10-way image classification set "cropped_belgiumts" from GitHub (Yimeng000/ITCS352_DL_Project); label vocabulary: blue circles, diamonds, forbidden, rectangles down, rectangles up, red blue circles, red circles, reversed triangle, squares, triangles.

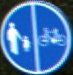
Label: blue circles

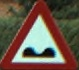
Label: triangles

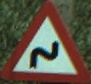
Label: triangles

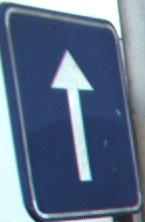
Label: squares

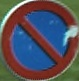
Label: red blue circles

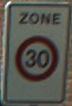
Label: red circles
